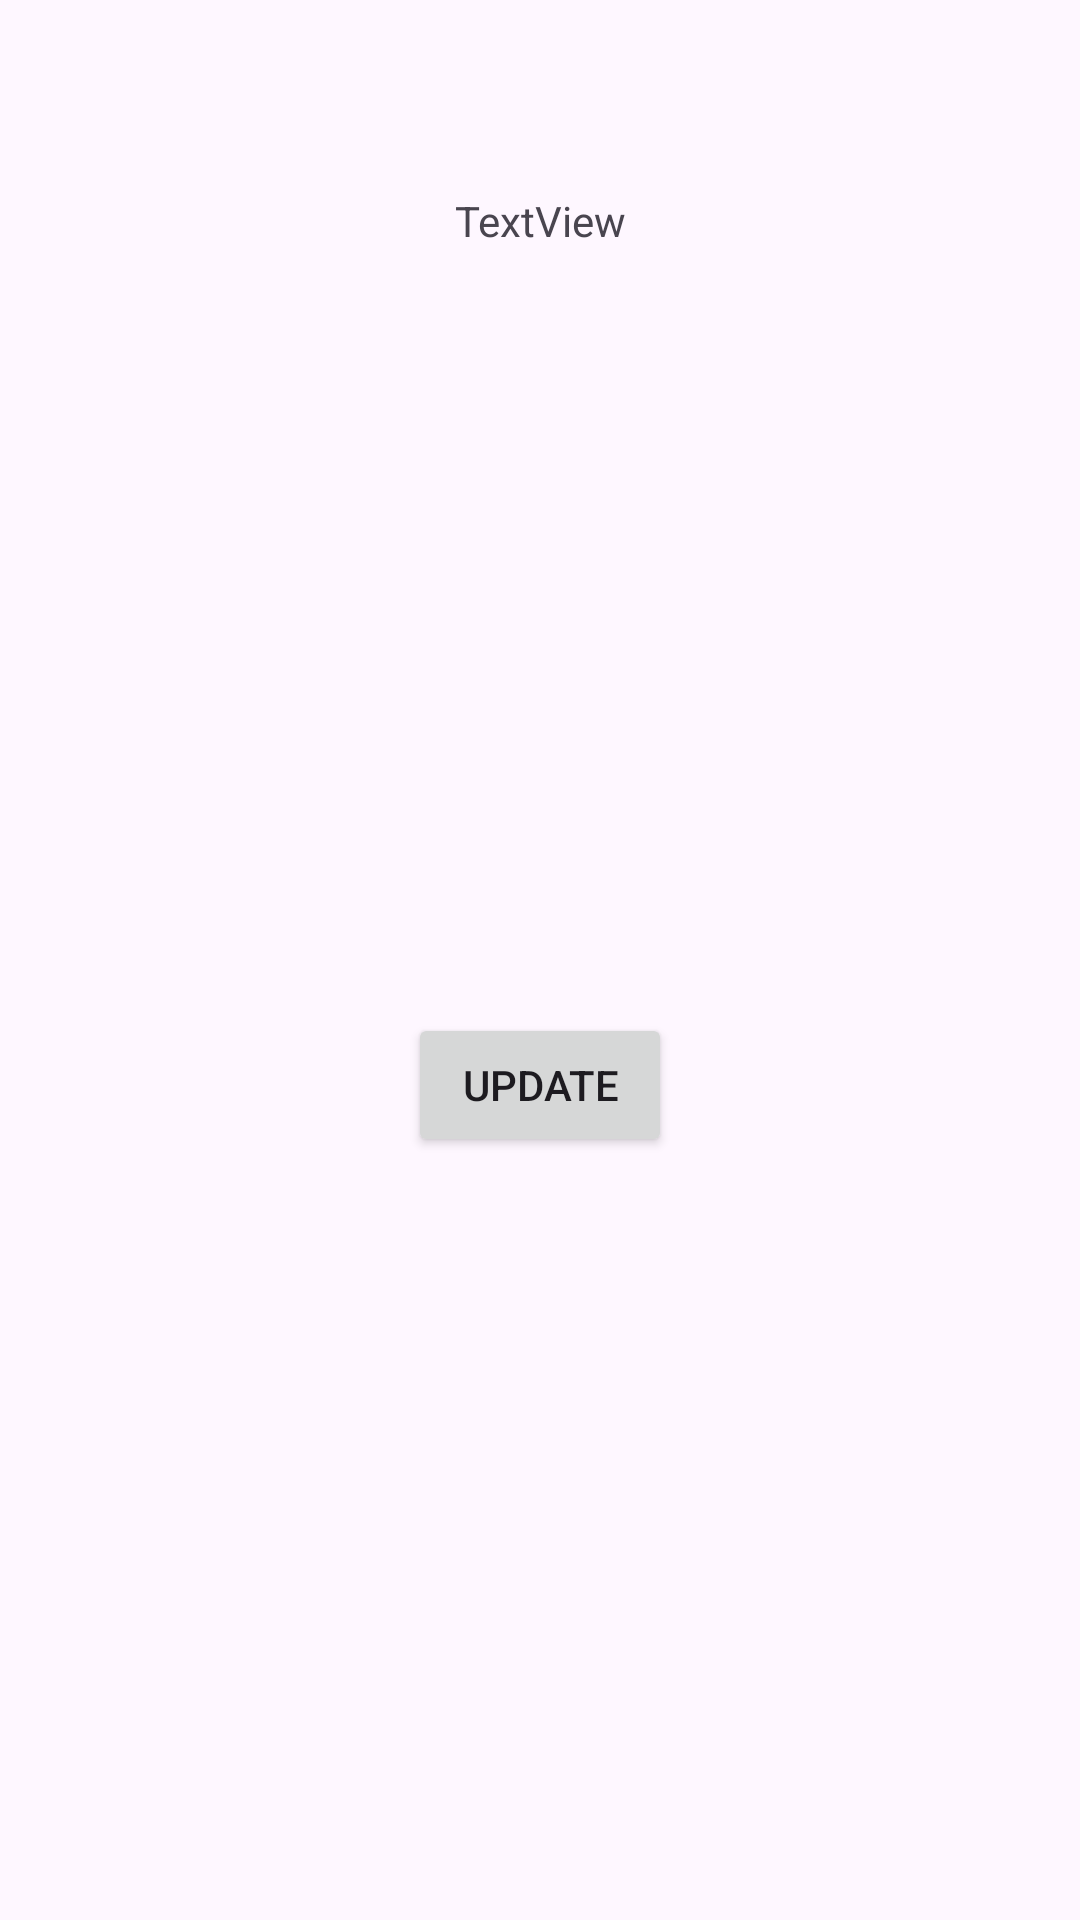

This screen was rendered from an Android layout file. Write that file and the resources it references.
<!-- AndroidManifest.xml: application theme Theme.WMS -->
<!-- res/layout/activity_checkout.xml -->
<?xml version="1.0" encoding="utf-8"?>
<androidx.constraintlayout.widget.ConstraintLayout xmlns:android="http://schemas.android.com/apk/res/android"
    xmlns:app="http://schemas.android.com/apk/res-auto"
    xmlns:tools="http://schemas.android.com/tools"
    android:id="@+id/main"
    android:layout_width="match_parent"
    android:layout_height="match_parent"
    tools:context=".activities.CheckoutActivity">

    <TextView
        android:id="@+id/txtViewCheckout"
        android:layout_width="wrap_content"
        android:layout_height="wrap_content"
        android:layout_marginTop="64dp"
        android:text="TextView"
        app:layout_constraintEnd_toEndOf="parent"
        app:layout_constraintStart_toStartOf="parent"
        app:layout_constraintTop_toTopOf="parent" />

    <Button
        android:id="@+id/btnUpdateDB"
        android:layout_width="wrap_content"
        android:layout_height="wrap_content"
        android:text="Update"
        app:layout_constraintBottom_toBottomOf="parent"
        app:layout_constraintEnd_toEndOf="parent"
        app:layout_constraintStart_toStartOf="parent"
        app:layout_constraintTop_toBottomOf="@+id/txtViewCheckout" />
</androidx.constraintlayout.widget.ConstraintLayout>
<!-- resources referenced by this layout -->
<resources>
  <style name="Theme.WMS" parent="Base.Theme.WMS" />
  <style name="Base.Theme.WMS" parent="Theme.Material3.DayNight.NoActionBar">
          
          
      </style>
</resources>
